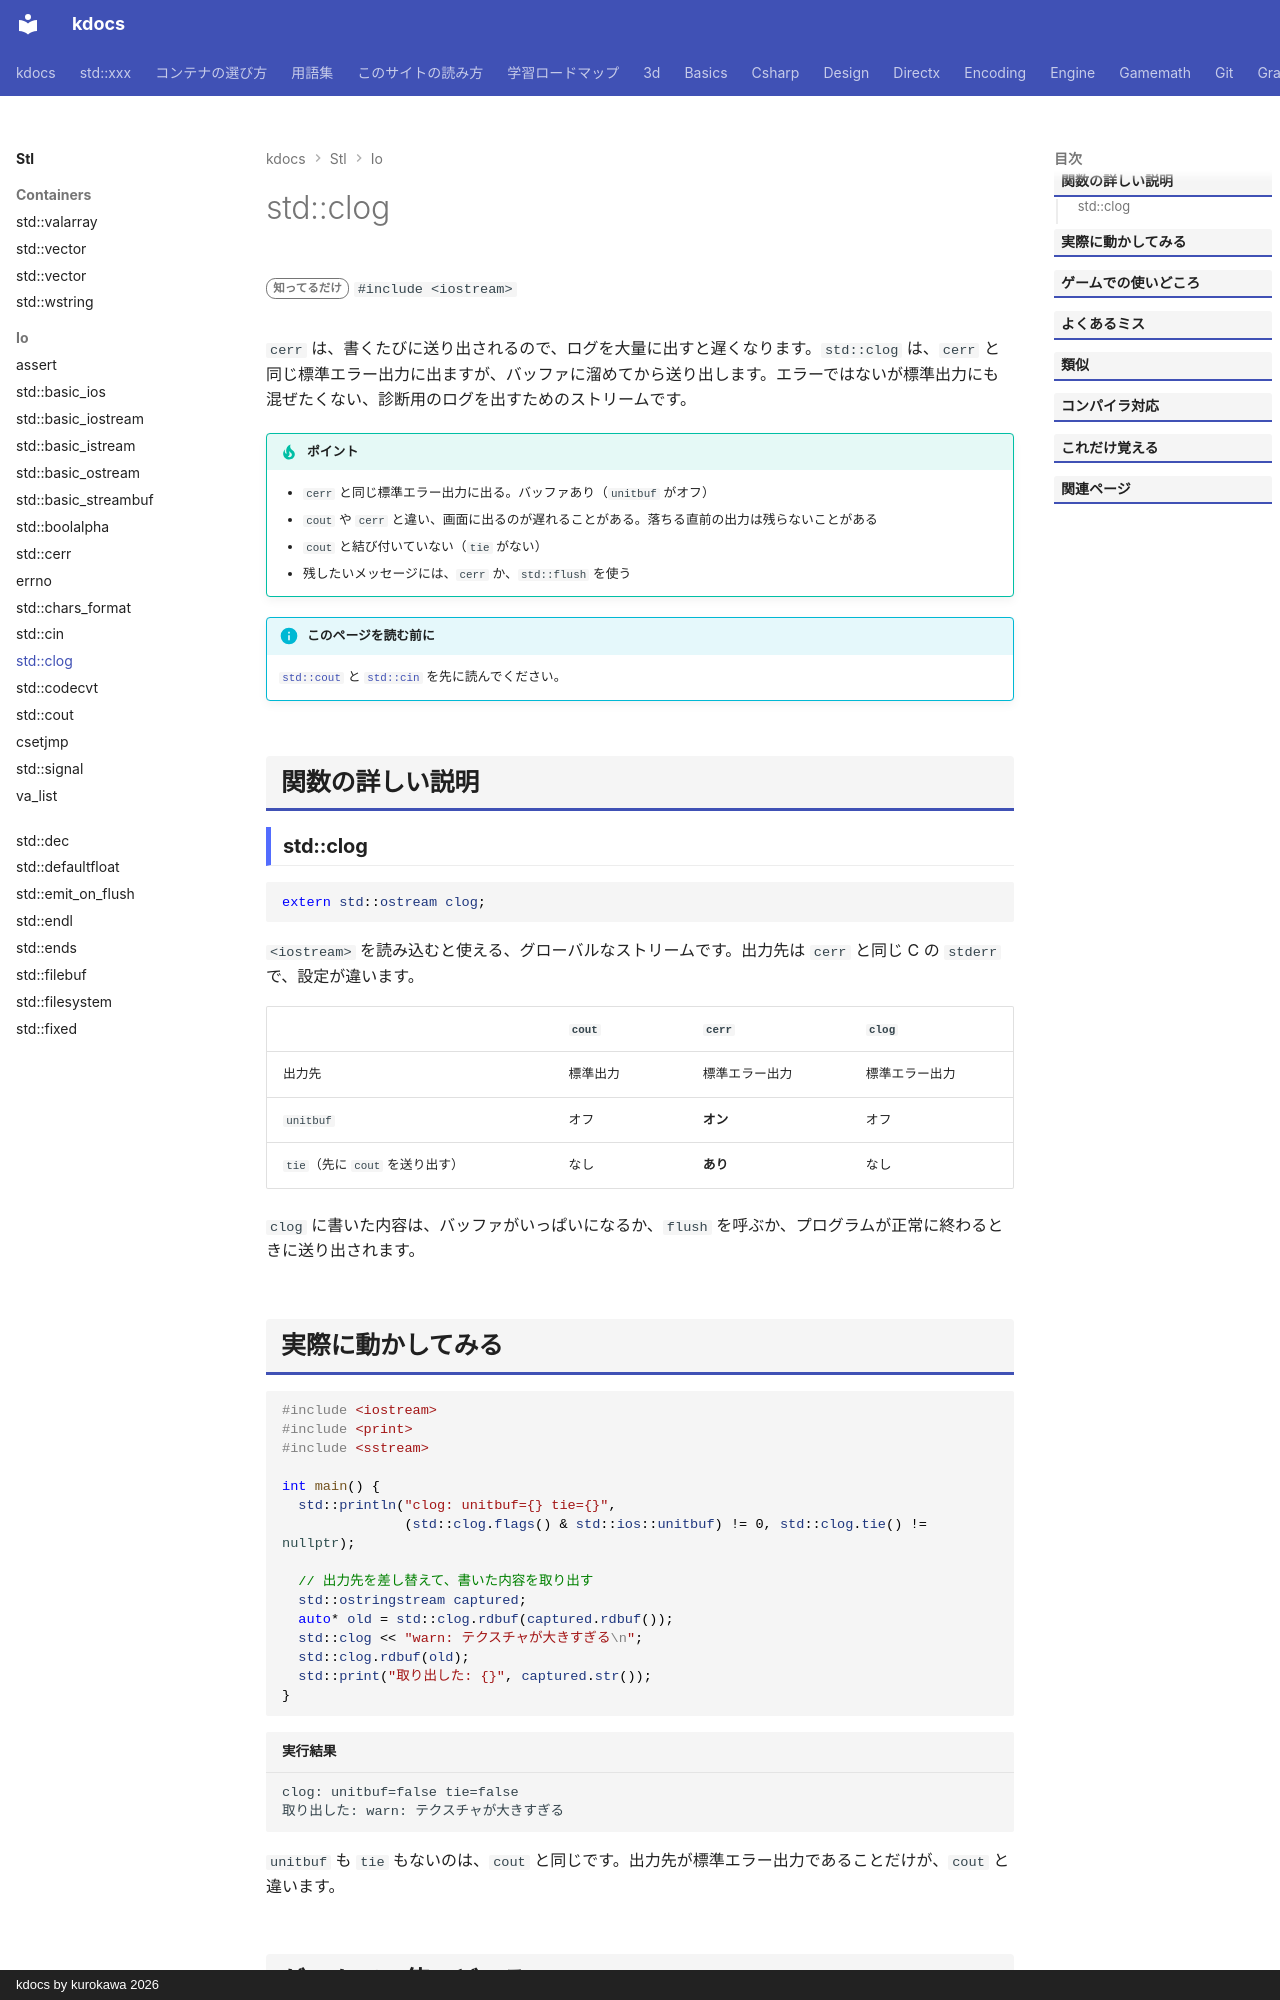

repository: qwzxdf/kdocs · page: stl/io/clog/index.html · generator: mkdocs · copyright: kdocs by kurokawa 2026

---
title: std::clog
summary: "標準のログ出力（cerr と同じ出力先で、バッファあり）。"
order: 900
tags:
  - 入出力・文字列
---

# std::clog

<div class="page-badges" markdown>
<span class="rank rank-rare">知ってるだけ</span>
`#include <iostream>`
</div>

`cerr` は、書くたびに送り出されるので、ログを大量に出すと遅くなります。`std::clog` は、`cerr` と同じ標準エラー出力に出ますが、バッファに溜めてから送り出します。エラーではないが標準出力にも混ぜたくない、診断用のログを出すためのストリームです。

!!! tip "ポイント"
    - `cerr` と同じ標準エラー出力に出る。バッファあり（`unitbuf` がオフ）
    - `cout` や `cerr` と違い、画面に出るのが遅れることがある。落ちる直前の出力は残らないことがある
    - `cout` と結び付いていない（`tie` がない）
    - 残したいメッセージには、`cerr` か、`std::flush` を使う

!!! info "このページを読む前に"
    [`std::cout`](cout.md) と [`std::cin`](cin.md) を先に読んでください。

## 関数の詳しい説明

### std::clog {#clog}

```cpp
extern std::ostream clog;
```

`<iostream>` を読み込むと使える、グローバルなストリームです。出力先は `cerr` と同じ C の `stderr` で、設定が違います。

| | `cout` | `cerr` | `clog` |
| --- | --- | --- | --- |
| 出力先 | 標準出力 | 標準エラー出力 | 標準エラー出力 |
| `unitbuf` | オフ | **オン** | オフ |
| `tie`（先に `cout` を送り出す） | なし | **あり** | なし |

`clog` に書いた内容は、バッファがいっぱいになるか、`flush` を呼ぶか、プログラムが正常に終わるときに送り出されます。
